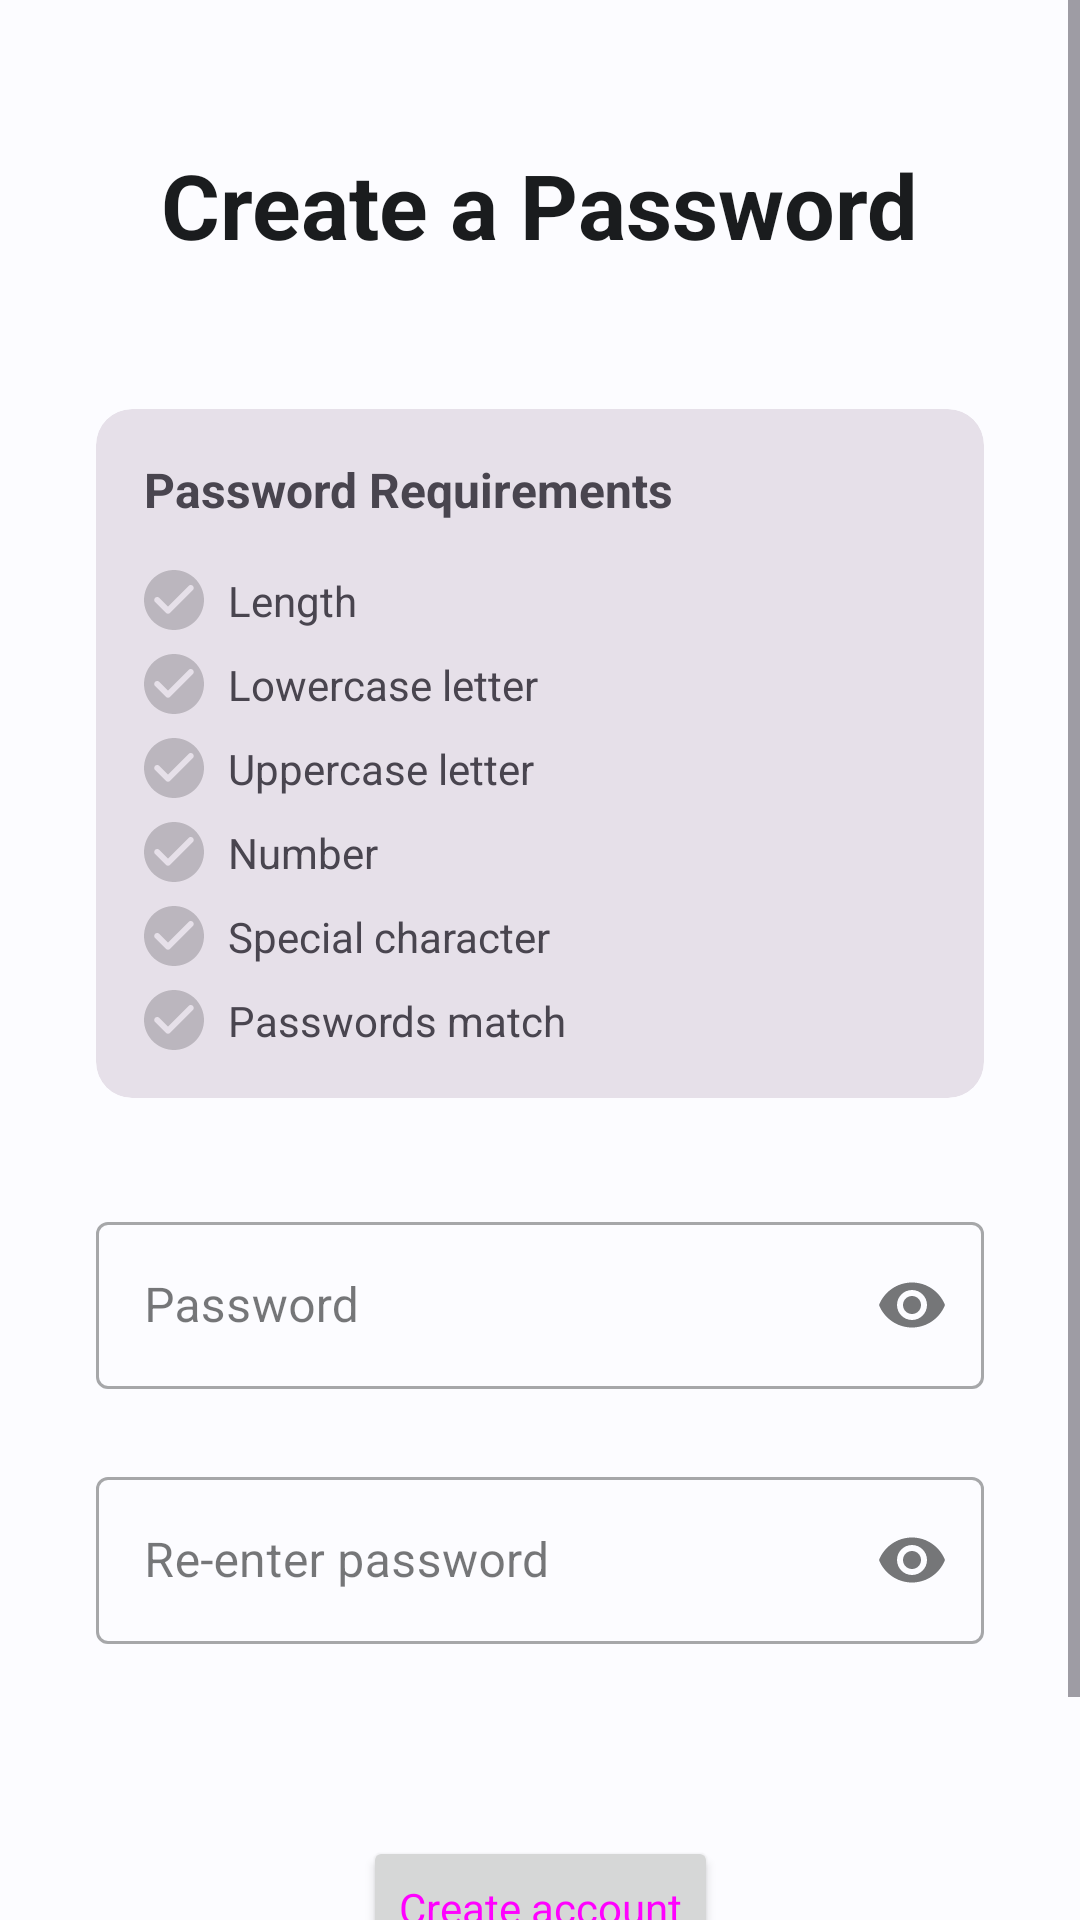

The Android layout XML behind this screen, and the referenced resources:
<!-- AndroidManifest.xml: application theme Theme.Blue -->
<!-- res/layout/fragment_register_password.xml -->
<?xml version="1.0" encoding="utf-8"?>
<ScrollView xmlns:android="http://schemas.android.com/apk/res/android"
xmlns:app="http://schemas.android.com/apk/res-auto"
xmlns:tools="http://schemas.android.com/tools"
android:id="@+id/layout_root"
android:layout_width="match_parent"
android:layout_height="match_parent"
tools:context=".ui.auth.register.RegisterPasswordFragment">

<androidx.constraintlayout.widget.ConstraintLayout
    android:layout_width="match_parent"
    android:layout_height="wrap_content">

    <TextView
        android:id="@+id/text_create_account"
        android:layout_width="wrap_content"
        android:layout_height="wrap_content"
        android:layout_marginTop="48dp"
        android:text="@string/title_create_pass"
        android:textColor="?colorOnSurface"
        android:textSize="30sp"
        android:textStyle="bold"
        app:layout_constraintEnd_toEndOf="parent"
        app:layout_constraintHorizontal_bias="0.497"
        app:layout_constraintStart_toStartOf="parent"
        app:layout_constraintTop_toTopOf="parent" />

    <com.google.android.material.card.MaterialCardView
        android:id="@+id/card_password_reqs"
        style="?attr/materialCardViewFilledStyle"
        android:layout_width="0dp"
        android:layout_height="wrap_content"
        android:layout_marginStart="32dp"
        android:layout_marginTop="48dp"
        android:layout_marginEnd="32dp"
        app:layout_constraintEnd_toEndOf="parent"
        app:layout_constraintStart_toEndOf="parent"
        app:layout_constraintStart_toStartOf="parent"
        app:layout_constraintTop_toBottomOf="@id/text_create_account">

        <androidx.constraintlayout.widget.ConstraintLayout
            android:layout_width="match_parent"
            android:layout_height="match_parent">

            <TextView
                android:id="@+id/text_passreqs"
                android:layout_width="wrap_content"
                android:layout_height="wrap_content"
                android:layout_marginStart="16dp"
                android:layout_marginTop="16dp"
                android:text="@string/title_pass_reqs"
                android:textSize="16sp"
                android:textStyle="bold"
                app:layout_constraintStart_toStartOf="parent"
                app:layout_constraintTop_toTopOf="parent" />

            <ImageView
                android:id="@+id/icon_pass_length"
                android:layout_width="20dp"
                android:layout_height="20dp"
                android:layout_marginTop="16dp"
                android:src="@drawable/ic_check_circle_grey_24dp"
                app:layout_constraintStart_toStartOf="@+id/text_passreqs"
                app:layout_constraintTop_toBottomOf="@+id/text_passreqs" />

            <TextView
                android:id="@+id/text_length_label"
                android:layout_width="wrap_content"
                android:layout_height="wrap_content"
                android:layout_marginStart="8dp"
                android:text="@string/label_pass_length"
                app:layout_constraintBottom_toBottomOf="@+id/icon_pass_length"
                app:layout_constraintStart_toEndOf="@+id/icon_pass_length"
                app:layout_constraintTop_toTopOf="@+id/icon_pass_length" />

            <ImageView
                android:id="@+id/icon_pass_lowercase"
                android:layout_width="20dp"
                android:layout_height="20dp"
                android:layout_marginTop="8dp"
                android:src="@drawable/ic_check_circle_grey_24dp"
                app:layout_constraintStart_toStartOf="@+id/text_passreqs"
                app:layout_constraintTop_toBottomOf="@+id/icon_pass_length" />

            <TextView
                android:id="@+id/text_lowercase_label"
                android:layout_width="wrap_content"
                android:layout_height="wrap_content"
                android:layout_marginStart="8dp"
                android:text="@string/label_pass_lowercase"
                app:layout_constraintBottom_toBottomOf="@+id/icon_pass_lowercase"
                app:layout_constraintStart_toEndOf="@+id/icon_pass_lowercase"
                app:layout_constraintTop_toTopOf="@+id/icon_pass_lowercase" />

            <ImageView
                android:id="@+id/icon_pass_uppercase"
                android:layout_width="20dp"
                android:layout_height="20dp"
                android:layout_marginTop="8dp"
                android:src="@drawable/ic_check_circle_grey_24dp"
                app:layout_constraintStart_toStartOf="@+id/text_passreqs"
                app:layout_constraintTop_toBottomOf="@+id/icon_pass_lowercase" />

            <TextView
                android:id="@+id/text_uppercase_label"
                android:layout_width="wrap_content"
                android:layout_height="wrap_content"
                android:layout_marginStart="8dp"
                android:text="@string/label_pass_uppercase"
                app:layout_constraintBottom_toBottomOf="@+id/icon_pass_uppercase"
                app:layout_constraintStart_toEndOf="@+id/icon_pass_uppercase"
                app:layout_constraintTop_toTopOf="@+id/icon_pass_uppercase" />

            <ImageView
                android:id="@+id/icon_pass_number"
                android:layout_width="20dp"
                android:layout_height="20dp"
                android:layout_marginTop="8dp"
                android:src="@drawable/ic_check_circle_grey_24dp"
                app:layout_constraintStart_toStartOf="@+id/text_passreqs"
                app:layout_constraintTop_toBottomOf="@+id/icon_pass_uppercase" />

            <TextView
                android:id="@+id/text_number_label"
                android:layout_width="wrap_content"
                android:layout_height="wrap_content"
                android:layout_marginStart="8dp"
                android:text="@string/label_pass_number"
                app:layout_constraintBottom_toBottomOf="@+id/icon_pass_number"
                app:layout_constraintStart_toEndOf="@+id/icon_pass_number"
                app:layout_constraintTop_toTopOf="@+id/icon_pass_number" />

            <ImageView
                android:id="@+id/icon_pass_special"
                android:layout_width="20dp"
                android:layout_height="20dp"
                android:layout_marginTop="8dp"
                android:src="@drawable/ic_check_circle_grey_24dp"
                app:layout_constraintStart_toStartOf="@+id/text_passreqs"
                app:layout_constraintTop_toBottomOf="@+id/icon_pass_number" />

            <TextView
                android:id="@+id/text_special_label"
                android:layout_width="wrap_content"
                android:layout_height="wrap_content"
                android:layout_marginStart="8dp"
                android:text="@string/label_pass_special"
                app:layout_constraintBottom_toBottomOf="@+id/icon_pass_special"
                app:layout_constraintStart_toEndOf="@+id/icon_pass_special"
                app:layout_constraintTop_toTopOf="@+id/icon_pass_special" />

            <ImageView
                android:id="@+id/icon_pass_match"
                android:layout_width="20dp"
                android:layout_height="20dp"
                android:layout_marginTop="8dp"
                android:layout_marginBottom="16dp"
                android:src="@drawable/ic_check_circle_grey_24dp"
                app:layout_constraintBottom_toBottomOf="parent"
                app:layout_constraintStart_toStartOf="@+id/text_passreqs"
                app:layout_constraintTop_toBottomOf="@+id/icon_pass_special" />

            <TextView
                android:id="@+id/text_match_label"
                android:layout_width="wrap_content"
                android:layout_height="wrap_content"
                android:layout_marginStart="8dp"
                android:text="@string/label_pass_match"
                app:layout_constraintBottom_toBottomOf="@+id/icon_pass_match"
                app:layout_constraintStart_toEndOf="@+id/icon_pass_match"
                app:layout_constraintTop_toTopOf="@+id/icon_pass_match" />
        </androidx.constraintlayout.widget.ConstraintLayout>
    </com.google.android.material.card.MaterialCardView>

    <com.google.android.material.textfield.TextInputLayout
        android:id="@+id/edit_password_layout"
        style="@style/Widget.MaterialComponents.TextInputLayout.OutlinedBox"
        android:layout_width="0dp"
        android:layout_height="wrap_content"
        android:layout_marginStart="32dp"
        android:layout_marginTop="36dp"
        android:layout_marginEnd="32dp"
        android:hint="@string/hint_password"
        app:endIconMode="password_toggle"
        app:layout_constraintEnd_toEndOf="parent"
        app:layout_constraintStart_toStartOf="parent"
        app:layout_constraintTop_toBottomOf="@id/card_password_reqs">

        <com.google.android.material.textfield.TextInputEditText
            android:id="@+id/edit_password"
            android:layout_width="match_parent"
            android:layout_height="wrap_content"
            android:inputType="textPassword" />
    </com.google.android.material.textfield.TextInputLayout>

    <com.google.android.material.textfield.TextInputLayout
        android:id="@+id/edit_passwordreenter_layout"
        style="@style/Widget.MaterialComponents.TextInputLayout.OutlinedBox"
        android:layout_width="0dp"
        android:layout_height="wrap_content"
        android:layout_marginTop="24dp"
        android:hint="@string/hint_password_reenter"
        app:endIconMode="password_toggle"
        app:layout_constraintEnd_toEndOf="@+id/edit_password_layout"
        app:layout_constraintHorizontal_bias="0.0"
        app:layout_constraintStart_toStartOf="@+id/edit_password_layout"
        app:layout_constraintTop_toBottomOf="@id/edit_password_layout">

        <com.google.android.material.textfield.TextInputEditText
            android:id="@+id/edit_passwordreenter"
            android:layout_width="match_parent"
            android:layout_height="wrap_content"
            android:inputType="textPassword" />
    </com.google.android.material.textfield.TextInputLayout>

    <Button
        android:id="@+id/button_register"
        android:layout_width="wrap_content"
        android:layout_height="wrap_content"
        android:layout_marginTop="64dp"
        android:layout_marginBottom="64dp"
        android:text="@string/button_create_account"
        android:textAppearance="@style/Widget.Material3.Button"
        android:textSize="14sp"
        app:cornerRadius="100dp"
        app:layout_constraintBottom_toBottomOf="parent"
        app:layout_constraintEnd_toEndOf="@+id/edit_passwordreenter_layout"
        app:layout_constraintStart_toStartOf="@+id/edit_passwordreenter_layout"
        app:layout_constraintTop_toBottomOf="@+id/edit_passwordreenter_layout" />

</androidx.constraintlayout.widget.ConstraintLayout>

</ScrollView>
<!-- resources referenced by this layout -->
<resources>
  <!-- drawable ic_check_circle_grey_24dp (drawable) -->
  <vector android:height="24dp" android:viewportHeight="20"
      android:viewportWidth="20" android:width="24dp" xmlns:android="http://schemas.android.com/apk/res/android">
      <path android:fillColor="#2F000000"
          android:pathData="M10,0C4.48,0 0,4.48 0,10C0,15.52 4.48,20 10,20C15.52,20 20,15.52 20,10C20,4.48 15.52,0 10,0ZM7.29,14.29L3.7,10.7C3.31,10.31 3.31,9.68 3.7,9.29C4.09,8.9 4.72,8.9 5.11,9.29L8,12.17L14.88,5.29C15.27,4.9 15.9,4.9 16.29,5.29C16.68,5.68 16.68,6.31 16.29,6.7L8.7,14.29C8.32,14.68 7.68,14.68 7.29,14.29Z" />
  </vector>
  <string name="button_create_account">Create account</string>
  <string name="hint_password">Password</string>
  <string name="hint_password_reenter">Re-enter password</string>
  <string name="label_pass_length">Length</string>
  <string name="label_pass_lowercase">Lowercase letter</string>
  <string name="label_pass_match">Passwords match</string>
  <string name="label_pass_number">Number</string>
  <string name="label_pass_special">Special character</string>
  <string name="label_pass_uppercase">Uppercase letter</string>
  <string name="title_create_pass">Create a Password</string>
  <string name="title_pass_reqs">Password Requirements</string>
  <color name="md_blue_theme_light_primary">#00639C</color>
  <color name="md_blue_theme_light_onPrimary">#FFFFFF</color>
  <color name="md_blue_theme_light_primaryContainer">#CFE5FF</color>
  <color name="md_blue_theme_light_onPrimaryContainer">#001D33</color>
  <color name="md_blue_theme_light_secondary">#526070</color>
  <color name="md_blue_theme_light_onSecondary">#FFFFFF</color>
  <color name="md_blue_theme_light_secondaryContainer">#D5E4F7</color>
  <color name="md_blue_theme_light_onSecondaryContainer">#0E1D2A</color>
  <color name="md_blue_theme_light_tertiary">#4559A9</color>
  <color name="md_blue_theme_light_onTertiary">#FFFFFF</color>
  <color name="md_blue_theme_light_tertiaryContainer">#DDE1FF</color>
  <color name="md_blue_theme_light_onTertiaryContainer">#001453</color>
  <color name="md_blue_theme_light_error">#BA1A1A</color>
  <color name="md_blue_theme_light_errorContainer">#FFDAD6</color>
  <color name="md_blue_theme_light_onError">#FFFFFF</color>
  <color name="md_blue_theme_light_onErrorContainer">#410002</color>
  <color name="md_blue_theme_light_background">#FCFCFF</color>
  <color name="md_blue_theme_light_onBackground">#1A1C1E</color>
  <color name="md_blue_theme_light_surface">#FCFCFF</color>
  <color name="md_blue_theme_light_onSurface">#1A1C1E</color>
  <color name="md_blue_theme_light_surfaceVariant">#DEE3EB</color>
  <color name="md_blue_theme_light_onSurfaceVariant">#42474E</color>
  <color name="md_blue_theme_light_outline">#72777F</color>
  <color name="md_blue_theme_light_inverseOnSurface">#F1F0F4</color>
  <color name="md_blue_theme_light_inverseSurface">#2F3033</color>
  <color name="md_blue_theme_light_inversePrimary">#98CBFF</color>
</resources>
